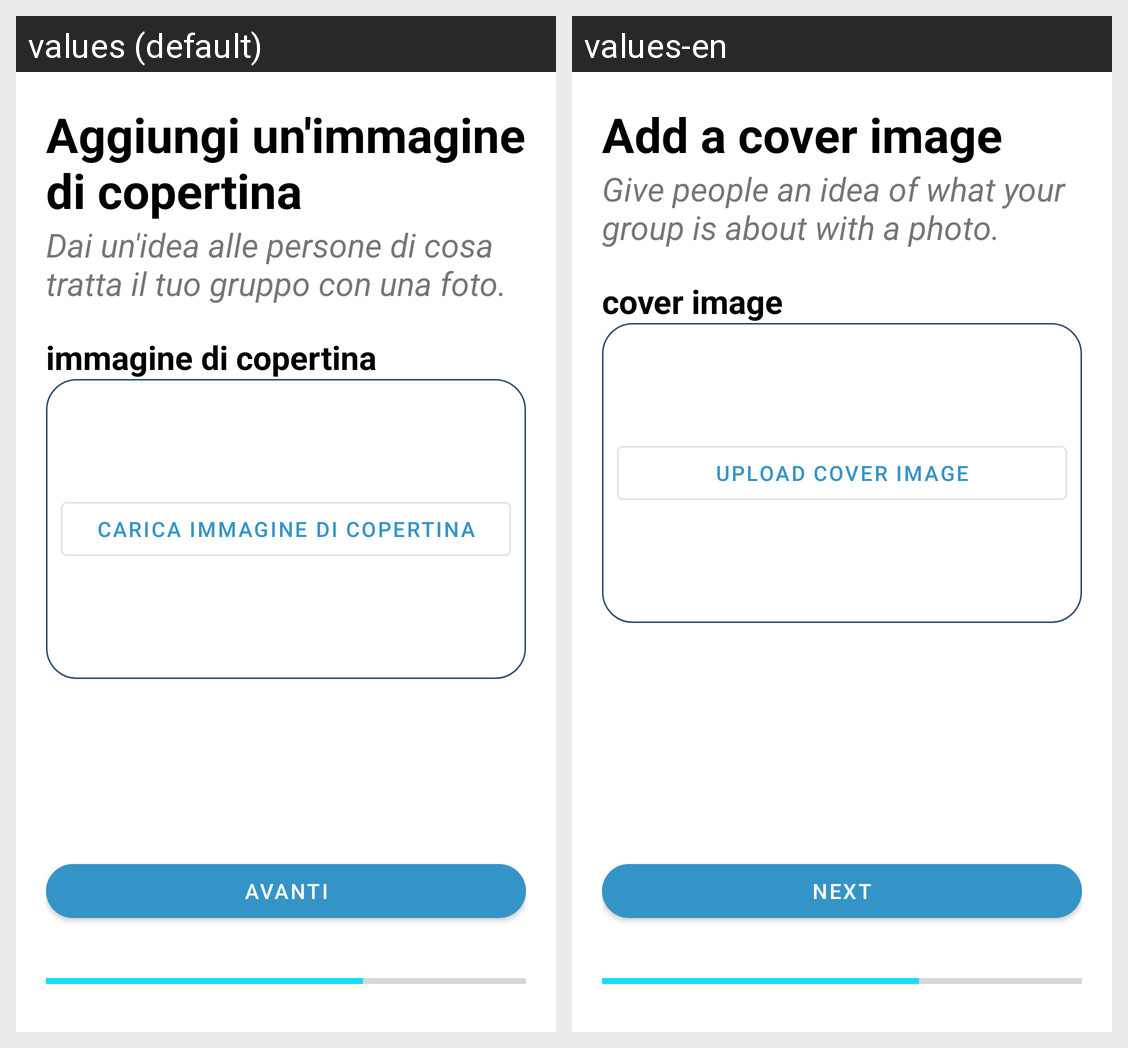

Here is an Android app screen in its default locale and in the app's own translations. Write out the translated-string differences for the strings that appear on this screen.
Android screen res/layout/activity_add_img_gruppo.xml rendered under 2 locales, left to right: values (default), values-en. Device: Nexus 5 (rendered at 1080×1920; each locale shown at half size, 540×960, under a caption strip naming it); theme AppTheme.
Strings drawn on this screen, with the default value and each locale's value (text and hints the layout hard-codes, and strings that could not be matched under every locale, appear in the picture but are not listed):

add_cover_img
  values: Aggiungi un'immagine di copertina
  values-en: Add a cover image

descr_add_cover_img
  values: Dai un'idea alle persone di cosa tratta il tuo gruppo con una foto.
  values-en: Give people an idea of what your group is about with a photo.

cover_img
  values: immagine di copertina
  values-en: cover image

upload_cover_img
  values: Carica immagine di copertina
  values-en: Upload cover image

next
  values: Avanti
  values-en: Next
